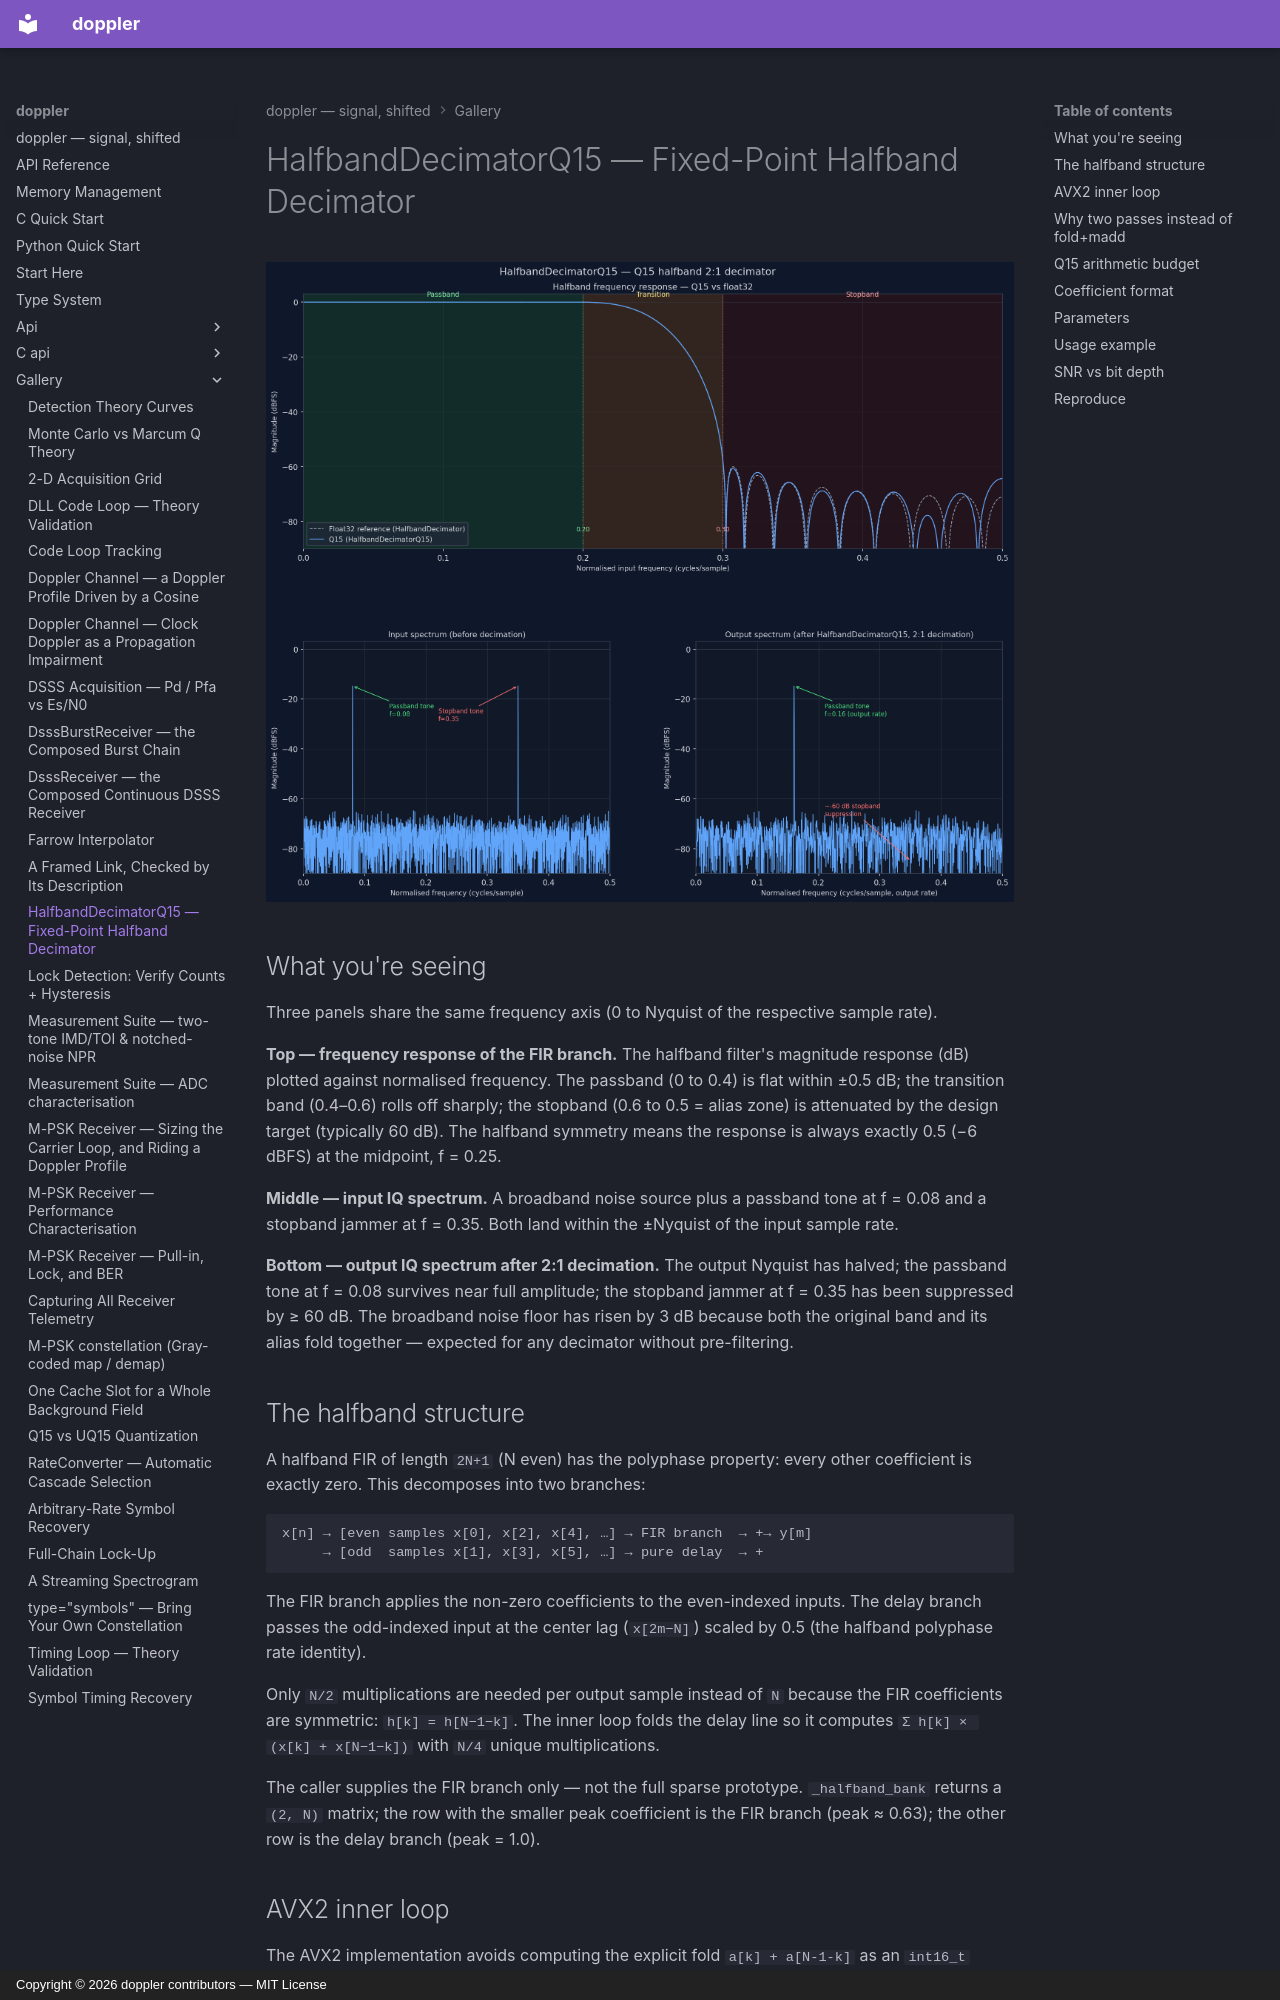

repository: doppler-dsp/doppler · page: gallery/hbdecim_q15/index.html · generator: mkdocs · copyright: Copyright © 2026 doppler contributors — MIT License

---
description: "fixed-point Q15 halfband 2:1 decimator for interleaved IQ int16."
---

# HalfbandDecimatorQ15 — Fixed-Point Halfband Decimator

![](../assets/hbdecim_q15_demo.png)

## What you're seeing

Three panels share the same frequency axis (0 to Nyquist of the respective
sample rate).

**Top — frequency response of the FIR branch.** The halfband filter's
magnitude response (dB) plotted against normalised frequency. The passband
(0 to 0.4) is flat within ±0.5 dB; the transition band (0.4–0.6) rolls off
sharply; the stopband (0.6 to 0.5 = alias zone) is attenuated by the design
target (typically 60 dB). The halfband symmetry means the response is always
exactly 0.5 (−6 dBFS) at the midpoint, f = 0.25.

**Middle — input IQ spectrum.** A broadband noise source plus a passband
tone at f = 0.08 and a stopband jammer at f = 0.35. Both land within the
±Nyquist of the input sample rate.

**Bottom — output IQ spectrum after 2:1 decimation.** The output Nyquist
has halved; the passband tone at f = 0.08 survives near full amplitude; the
stopband jammer at f = 0.35 has been suppressed by ≥ 60 dB. The broadband
noise floor has risen by 3 dB because both the original band and its alias
fold together — expected for any decimator without pre-filtering.

## The halfband structure

A halfband FIR of length `2N+1` (N even) has the polyphase property: every
other coefficient is exactly zero. This decomposes into two branches:

```
x[n] → [even samples x[0], x[2], x[4], …] → FIR branch  → +→ y[m]
     → [odd  samples x[1], x[3], x[5], …] → pure delay  → +
```

The FIR branch applies the non-zero coefficients to the even-indexed inputs.
The delay branch passes the odd-indexed input at the center lag (`x[2m−N]`)
scaled by 0.5 (the halfband polyphase rate identity).

Only `N/2` multiplications are needed per output sample instead of `N`
because the FIR coefficients are symmetric: `h[k] = h[N−1−k]`. The inner
loop folds the delay line so it computes `Σ h[k] × (x[k] + x[N−1−k])`
with `N/4` unique multiplications.

The caller supplies the FIR branch only — not the full sparse prototype.
`_halfband_bank` returns a `(2, N)` matrix; the row with the smaller peak
coefficient is the FIR branch (peak ≈ 0.63); the other row is the delay
branch (peak = 1.0).
